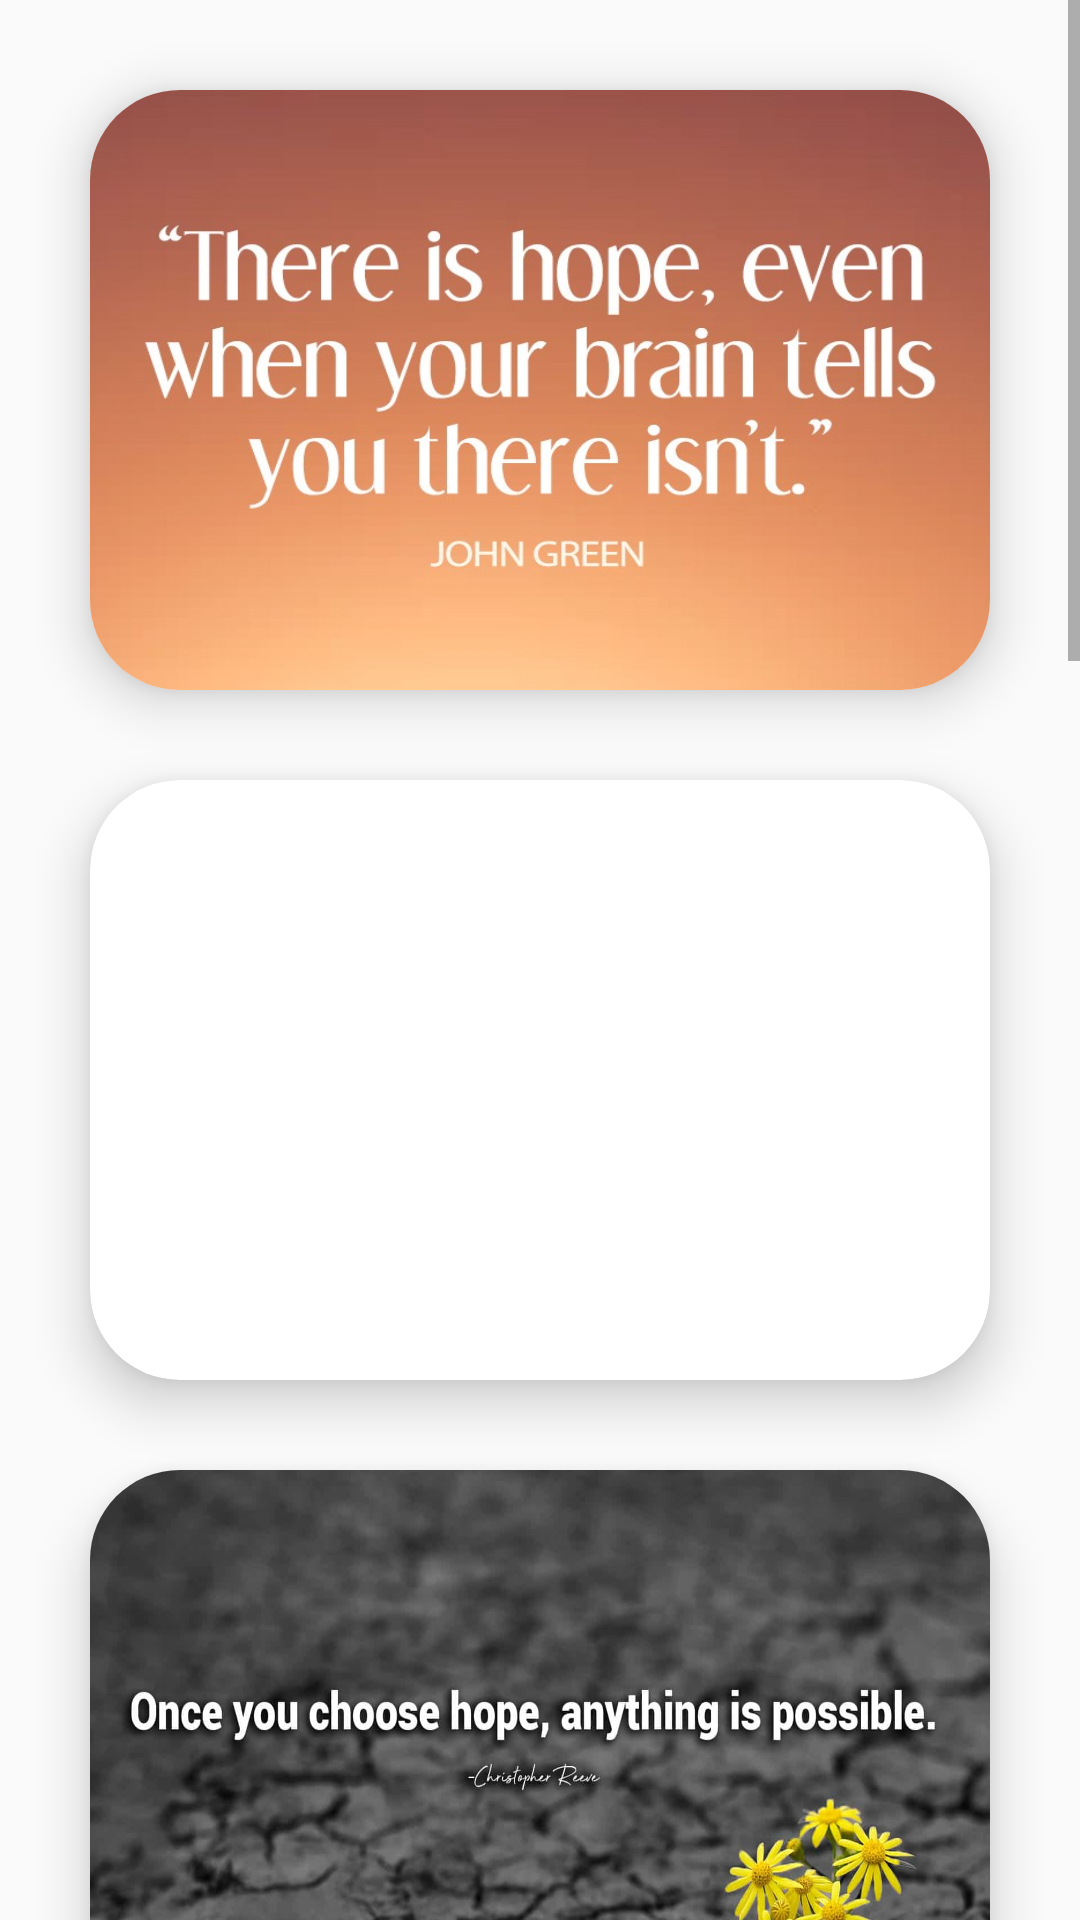

Android layout source for this screen:
<!-- AndroidManifest.xml: application theme AppTheme -->
<!-- res/layout/fragment_facts.xml -->
<?xml version="1.0" encoding="utf-8"?>
<androidx.constraintlayout.widget.ConstraintLayout
    xmlns:android="http://schemas.android.com/apk/res/android"
    xmlns:app="http://schemas.android.com/apk/res-auto"
    xmlns:tools="http://schemas.android.com/tools"
    android:layout_width="match_parent"
    android:layout_height="match_parent">

    <ScrollView
        android:layout_width="match_parent"
        android:layout_height="match_parent">

        <LinearLayout
            android:layout_width="match_parent"
            android:layout_height="match_parent"
            android:orientation="vertical">

            <androidx.cardview.widget.CardView
                android:id="@+id/quote1"
                android:layout_width="300dp"
                android:layout_height="200dp"
                android:layout_gravity="center"
                android:layout_marginTop="30dp"
                android:foreground="@drawable/quote1"
                app:cardCornerRadius="30dp"
                app:cardElevation="10dp">

            </androidx.cardview.widget.CardView>

            <androidx.cardview.widget.CardView
                android:id="@+id/quote2"
                android:layout_width="300dp"
                android:layout_height="200dp"
                android:layout_gravity="center"
                android:layout_marginTop="30dp"
                android:foreground="@drawable/quote2"
                app:cardCornerRadius="30dp"
                app:cardElevation="10dp">

            </androidx.cardview.widget.CardView>

            <androidx.cardview.widget.CardView
                android:id="@+id/quote3"
                android:layout_width="300dp"
                android:layout_height="200dp"
                android:layout_gravity="center"
                android:layout_marginTop="30dp"
                android:foreground="@drawable/quote3"
                app:cardCornerRadius="30dp"
                app:cardElevation="10dp" />

            <androidx.cardview.widget.CardView
                android:id="@+id/quote4"
                android:layout_width="300dp"
                android:layout_height="200dp"
                android:layout_gravity="center"
                android:layout_marginTop="30dp"

                android:foreground="@drawable/quote4"
                app:cardCornerRadius="30dp"
                app:cardElevation="10dp">

            </androidx.cardview.widget.CardView>

            <androidx.cardview.widget.CardView
                android:id="@+id/quote5"
                android:layout_width="300dp"
                android:layout_height="200dp"
                android:layout_gravity="center"
                android:layout_marginTop="30dp"

                android:foreground="@drawable/quote5"
                app:cardCornerRadius="30dp"
                app:cardElevation="10dp">

            </androidx.cardview.widget.CardView>

            <androidx.cardview.widget.CardView
                android:id="@+id/quote6"
                android:layout_width="300dp"
                android:layout_height="200dp"
                android:layout_gravity="center"
                android:layout_marginTop="30dp"

                android:foreground="@drawable/quote6"
                app:cardCornerRadius="30dp"
                app:cardElevation="10dp">

            </androidx.cardview.widget.CardView>

            <androidx.cardview.widget.CardView
                android:id="@+id/quote7"
                android:layout_width="300dp"
                android:layout_height="200dp"
                android:layout_gravity="center"
                android:layout_marginTop="30dp"

                android:foreground="@drawable/quote7"
                app:cardCornerRadius="30dp"
                app:cardElevation="10dp">

            </androidx.cardview.widget.CardView>

            <androidx.cardview.widget.CardView
                android:id="@+id/quote8"
                android:layout_width="300dp"
                android:layout_height="200dp"
                android:layout_gravity="center"
                android:layout_marginTop="30dp"
                android:layout_marginBottom="20dp"
                android:foreground="@drawable/quote8"
                app:cardCornerRadius="30dp"
                app:cardElevation="10dp">

            </androidx.cardview.widget.CardView>

        </LinearLayout>
    </ScrollView>



</androidx.constraintlayout.widget.ConstraintLayout>
<!-- resources referenced by this layout -->
<resources>
  <!-- drawable quote1: jpg bitmap (drawable, 89136 bytes) -->
  <!-- drawable quote3: jpg bitmap (drawable, 63528 bytes) -->
  <!-- drawable quote4: jpg bitmap (drawable, 24066 bytes) -->
  <!-- drawable quote5: jpg bitmap (drawable, 20631 bytes) -->
  <!-- drawable quote6: jpg bitmap (drawable, 30701 bytes) -->
  <!-- drawable quote7: jpg bitmap (drawable, 23098 bytes) -->
  <!-- drawable quote8: jpg bitmap (drawable, 11176 bytes) -->
  <style name="AppTheme" parent="Theme.AppCompat.Light.NoActionBar">
          
          <item name="colorPrimary">@color/colorPrimary</item>
          <item name="colorPrimaryDark">@color/amber</item>
          <item name="colorAccent">@color/colorAccent</item>
      </style>
  <color name="colorPrimary">#6200EE</color>
  <color name="amber">#FFC107</color>
  <color name="colorAccent">#03DAC5</color>
</resources>
